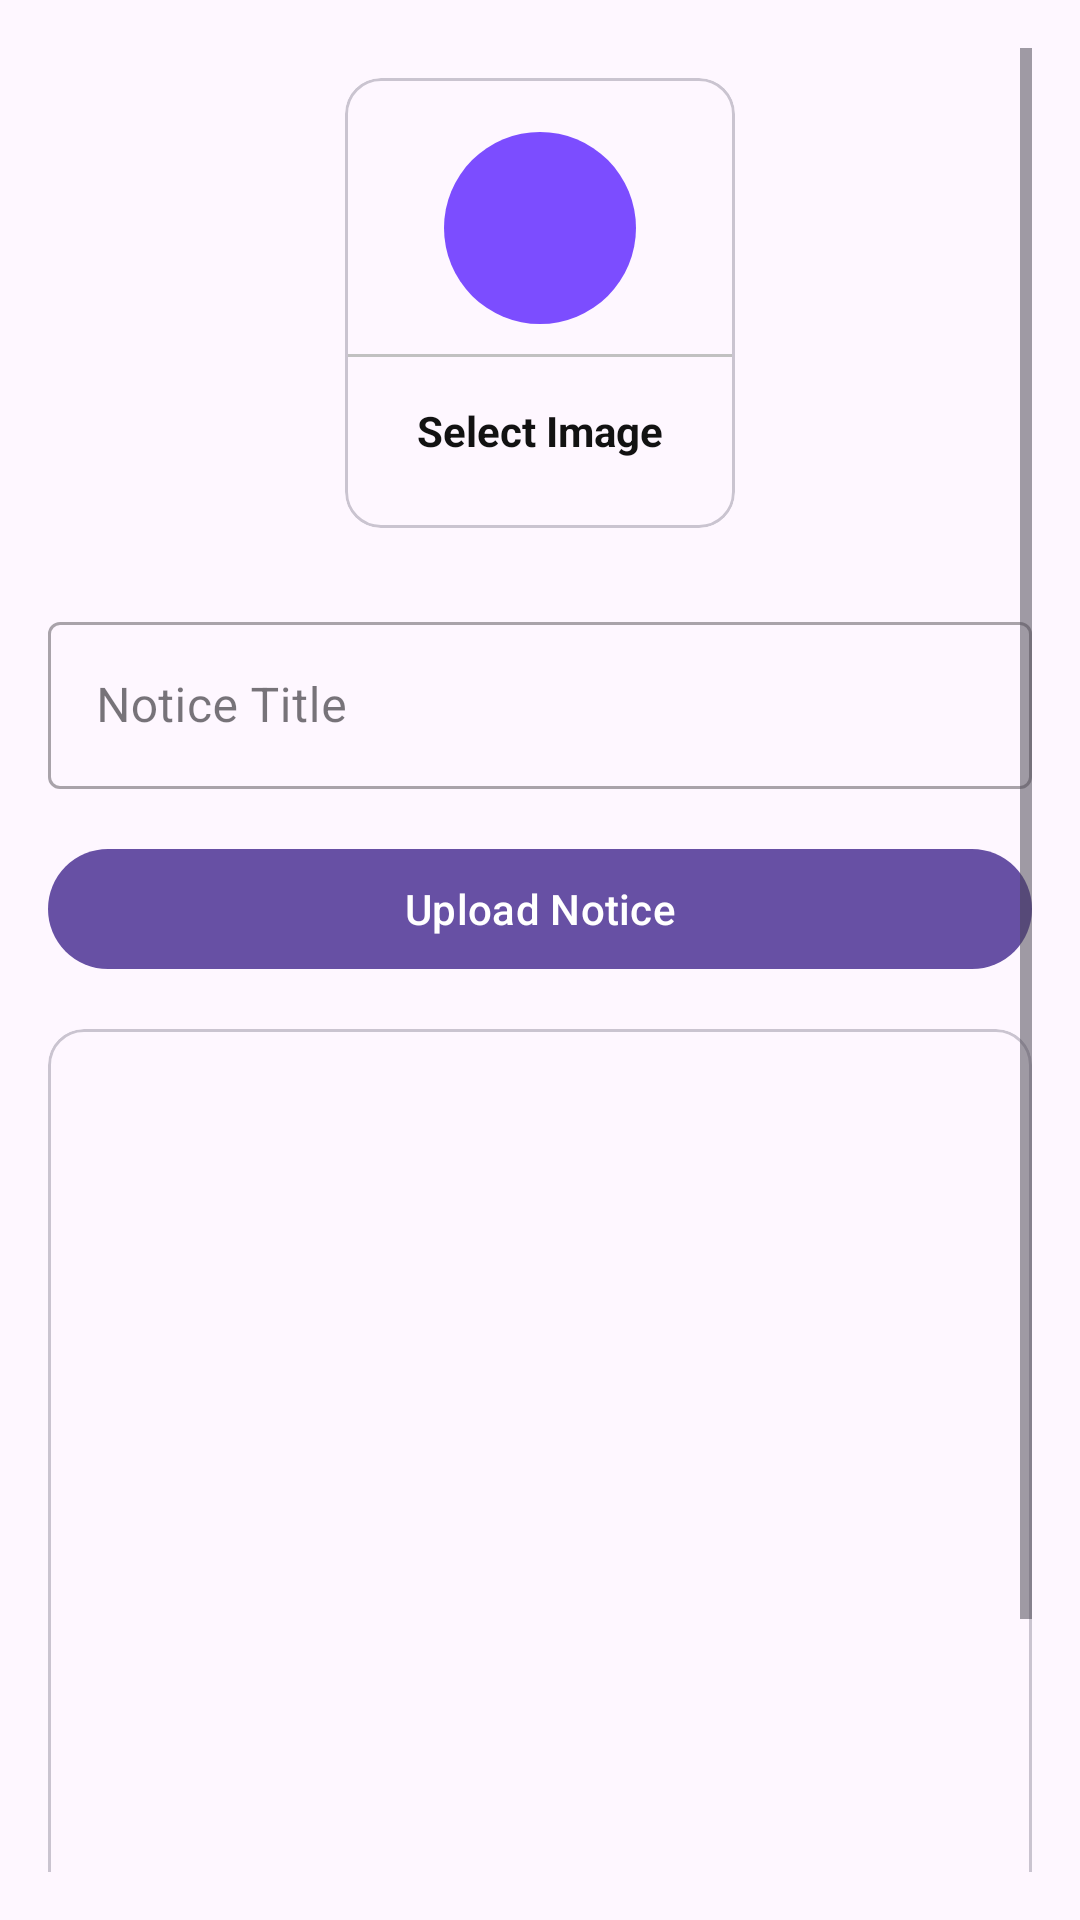

Here is an Android app screen rendered from its layout file. Give the layout XML and the strings, colors and styles it references.
<!-- AndroidManifest.xml: application theme Theme.PsitApp -->
<!-- res/layout/activity_upload_notice.xml -->
<ScrollView xmlns:android="http://schemas.android.com/apk/res/android" xmlns:app="http://schemas.android.com/apk/res-auto" xmlns:tools="http://schemas.android.com/tools" android:layout_width="match_parent" android:layout_height="match_parent" android:padding="16dp" tools:context=".notice.UploadNotice">
    <LinearLayout android:layout_width="match_parent" android:layout_height="match_parent" android:orientation="vertical">
        <com.google.android.material.card.MaterialCardView android:layout_width="130dp" android:layout_height="150dp" android:layout_margin="10dp" android:id="@+id/addImage" android:layout_gravity="center" android:elevation="5dp">
            <LinearLayout android:layout_width="match_parent" android:layout_height="match_parent" android:orientation="vertical" android:gravity="center">
                <ImageView android:layout_width="64dp" android:layout_height="64dp" android:background="@drawable/circle_purple" android:src="@drawable/ic_image" android:padding="15dp"/>
                <View android:layout_width="match_parent" android:layout_height="1dp" android:background="@color/lightGray" android:layout_marginTop="10dp"/>
                <TextView android:layout_width="wrap_content" android:layout_height="wrap_content" android:text="Select Image" android:textStyle="bold" android:padding="5dp" android:layout_marginTop="10dp" android:textColor="@color/textColor"/>
            </LinearLayout>
        </com.google.android.material.card.MaterialCardView>
        <com.google.android.material.textfield.TextInputLayout style="@style/Widget.MaterialComponents.TextInputLayout.OutlinedBox" android:layout_width="match_parent" android:layout_marginTop="16dp" android:layout_height="match_parent">
            <com.google.android.material.textfield.TextInputEditText android:id="@+id/noticeTitle" android:layout_width="match_parent" android:layout_height="wrap_content" android:hint="Notice Title"/>
        </com.google.android.material.textfield.TextInputLayout>
        <com.google.android.material.button.MaterialButton android:layout_width="match_parent" android:layout_height="wrap_content" android:text="Upload Notice" android:layout_marginTop="16dp" android:textAllCaps="false" android:id="@+id/uploadNoticeBtn"/>
        <com.google.android.material.card.MaterialCardView android:layout_width="match_parent" android:layout_marginTop="16dp" android:layout_height="400dp">
            <ImageView android:layout_width="match_parent" android:layout_height="match_parent" android:scaleType="centerCrop" android:id="@+id/noticeImageView"/>
        </com.google.android.material.card.MaterialCardView>
    </LinearLayout>
</ScrollView>
<!-- resources referenced by this layout -->
<resources>
  <color name="lightGray">#c1c1c1 </color>
  <color name="textColor">#121212</color>
  <!-- drawable circle_purple (drawable) -->
  <shape xmlns:android="http://schemas.android.com/apk/res/android" android:shape="oval">
      <solid android:color="@color/deepPurple"/>
  </shape>
  <style name="Theme.PsitApp" parent="Base.Theme.PsitApp" />
  <color name="deepPurple">#7c4dff</color>
  <style name="Base.Theme.PsitApp" parent="Theme.Material3.DayNight.NoActionBar">
          
          
      </style>
</resources>
